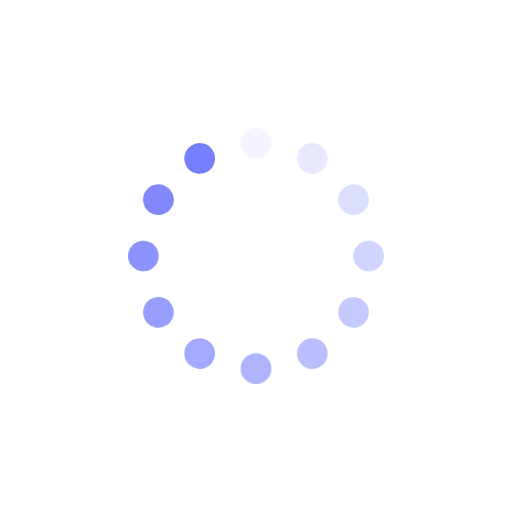
t = 0.00 s
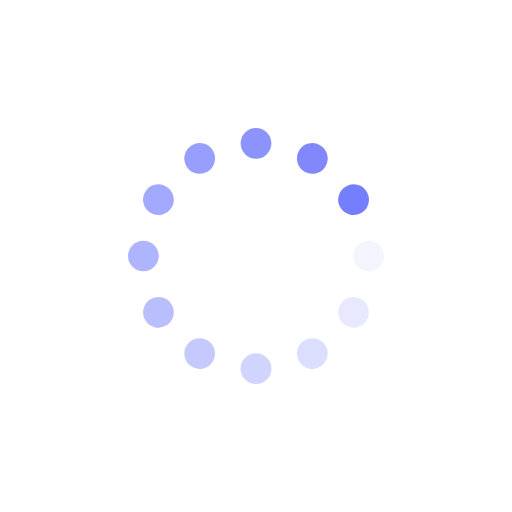
t = 0.25 s
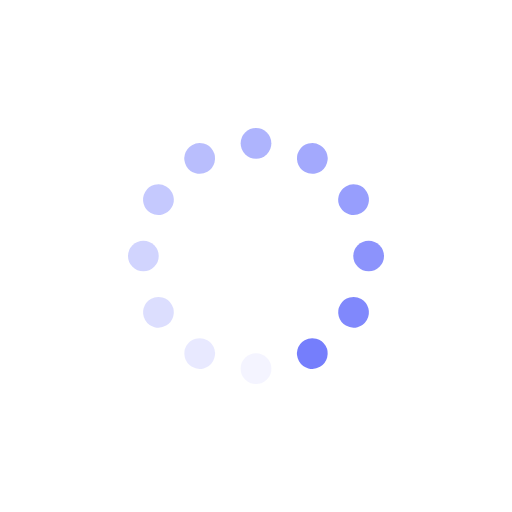
t = 0.50 s
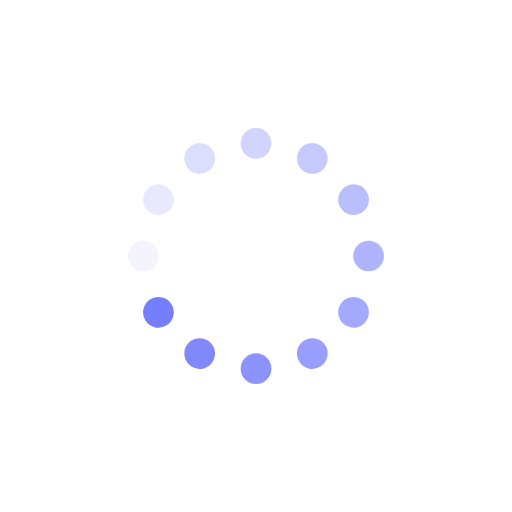
t = 0.75 s

The animated SVG that drew these frames (rendered in a browser with its animation timeline set to each time). Animation: 12 SMIL elements (animate=12); one cycle of 1.00 s, repeats indefinitely.

<?xml version="1.0" encoding="utf-8"?>
<svg xmlns="http://www.w3.org/2000/svg" xmlns:xlink="http://www.w3.org/1999/xlink" style="margin: auto; background: rgb(255, 255, 255); display: block; shape-rendering: auto;" width="200px" height="200px" viewBox="0 0 100 100" preserveAspectRatio="xMidYMid">
<g transform="rotate(0 50 50)">
  <rect x="47" y="25" rx="3" ry="3" width="6" height="6" fill="#757efc">
    <animate attributeName="opacity" values="1;0" keyTimes="0;1" dur="1s" begin="-0.9166666666666666s" repeatCount="indefinite"></animate>
  </rect>
</g><g transform="rotate(30 50 50)">
  <rect x="47" y="25" rx="3" ry="3" width="6" height="6" fill="#757efc">
    <animate attributeName="opacity" values="1;0" keyTimes="0;1" dur="1s" begin="-0.8333333333333334s" repeatCount="indefinite"></animate>
  </rect>
</g><g transform="rotate(60 50 50)">
  <rect x="47" y="25" rx="3" ry="3" width="6" height="6" fill="#757efc">
    <animate attributeName="opacity" values="1;0" keyTimes="0;1" dur="1s" begin="-0.75s" repeatCount="indefinite"></animate>
  </rect>
</g><g transform="rotate(90 50 50)">
  <rect x="47" y="25" rx="3" ry="3" width="6" height="6" fill="#757efc">
    <animate attributeName="opacity" values="1;0" keyTimes="0;1" dur="1s" begin="-0.6666666666666666s" repeatCount="indefinite"></animate>
  </rect>
</g><g transform="rotate(120 50 50)">
  <rect x="47" y="25" rx="3" ry="3" width="6" height="6" fill="#757efc">
    <animate attributeName="opacity" values="1;0" keyTimes="0;1" dur="1s" begin="-0.5833333333333334s" repeatCount="indefinite"></animate>
  </rect>
</g><g transform="rotate(150 50 50)">
  <rect x="47" y="25" rx="3" ry="3" width="6" height="6" fill="#757efc">
    <animate attributeName="opacity" values="1;0" keyTimes="0;1" dur="1s" begin="-0.5s" repeatCount="indefinite"></animate>
  </rect>
</g><g transform="rotate(180 50 50)">
  <rect x="47" y="25" rx="3" ry="3" width="6" height="6" fill="#757efc">
    <animate attributeName="opacity" values="1;0" keyTimes="0;1" dur="1s" begin="-0.4166666666666667s" repeatCount="indefinite"></animate>
  </rect>
</g><g transform="rotate(210 50 50)">
  <rect x="47" y="25" rx="3" ry="3" width="6" height="6" fill="#757efc">
    <animate attributeName="opacity" values="1;0" keyTimes="0;1" dur="1s" begin="-0.3333333333333333s" repeatCount="indefinite"></animate>
  </rect>
</g><g transform="rotate(240 50 50)">
  <rect x="47" y="25" rx="3" ry="3" width="6" height="6" fill="#757efc">
    <animate attributeName="opacity" values="1;0" keyTimes="0;1" dur="1s" begin="-0.25s" repeatCount="indefinite"></animate>
  </rect>
</g><g transform="rotate(270 50 50)">
  <rect x="47" y="25" rx="3" ry="3" width="6" height="6" fill="#757efc">
    <animate attributeName="opacity" values="1;0" keyTimes="0;1" dur="1s" begin="-0.16666666666666666s" repeatCount="indefinite"></animate>
  </rect>
</g><g transform="rotate(300 50 50)">
  <rect x="47" y="25" rx="3" ry="3" width="6" height="6" fill="#757efc">
    <animate attributeName="opacity" values="1;0" keyTimes="0;1" dur="1s" begin="-0.08333333333333333s" repeatCount="indefinite"></animate>
  </rect>
</g><g transform="rotate(330 50 50)">
  <rect x="47" y="25" rx="3" ry="3" width="6" height="6" fill="#757efc">
    <animate attributeName="opacity" values="1;0" keyTimes="0;1" dur="1s" begin="0s" repeatCount="indefinite"></animate>
  </rect>
</g>
<!-- [ldio] generated by https://loading.io/ --></svg>
